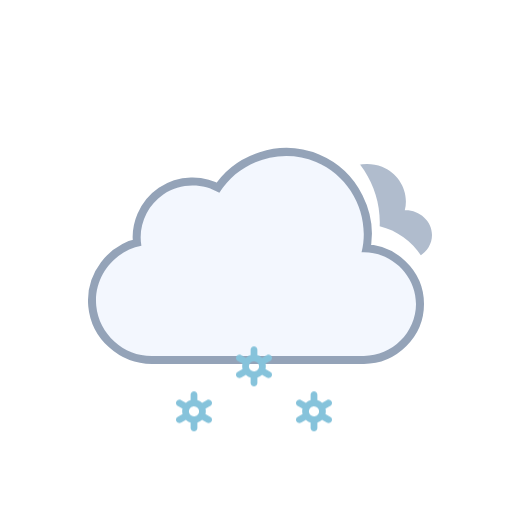
t = 0.00 s
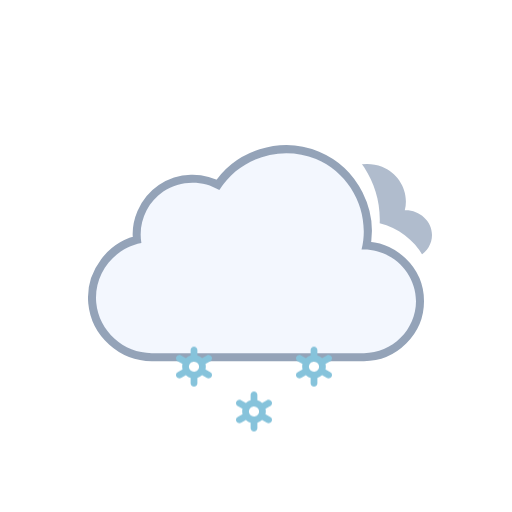
t = 0.50 s
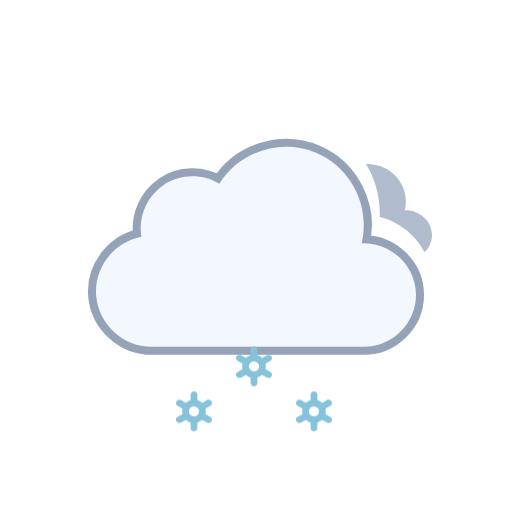
t = 1.00 s
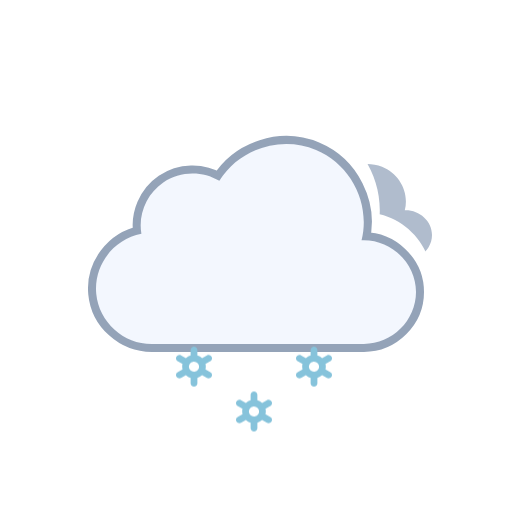
t = 1.50 s
t = 2.00 s: frame unchanged from t = 1.00 s, image omitted
t = 2.50 s: frame unchanged from t = 0.50 s, image omitted

The animated SVG that drew these frames (rendered in a browser with its animation timeline set to each time). Animation: 5 SMIL elements (animateTransform=5), 3 CSS @keyframes rules; one cycle of 3.00 s, repeats indefinitely.

<svg xmlns="http://www.w3.org/2000/svg" viewBox="0 0 128 128" fill="none">
<style>
@keyframes k0 { 0% { transform: translate(0px, 13.8327px); opacity: 1 } 5% { transform: translate(0px, 15.2965px); opacity: 1 } 7.5% { transform: translate(0px, 16.0284px); opacity: 0.8333 } 20% { transform: translate(0px, 20px); opacity: 0 } 20.1% { transform: translate(0px, 0px); opacity: 0.0067 } 32.5% { transform: translate(0px, 0.5197px); opacity: 0.8333 } 35% { transform: translate(0px, 0.7896px); opacity: 1 } 45% { transform: translate(0px, 1.8693px); opacity: 1 } 57.5% { transform: translate(0px, 3.8404px); opacity: 1 } 70% { transform: translate(0px, 6.3071px); opacity: 1 } 82.5% { transform: translate(0px, 9.1893px); opacity: 1 } 95% { transform: translate(0px, 12.4372px); opacity: 1 } 100% { transform: translate(0px, 13.8327px); opacity: 1 } }
.k0 { animation: k0 1s linear infinite }
@keyframes k1 { 0% { transform: translate(0px, 2.5915px); opacity: 1 } 7.5% { transform: translate(0px, 3.8404px); opacity: 1 } 20% { transform: translate(0px, 6.3071px); opacity: 1 } 32.5% { transform: translate(0px, 9.1893px); opacity: 1 } 45% { transform: translate(0px, 12.4372px); opacity: 1 } 55% { transform: translate(0px, 15.3102px); opacity: 1 } 57.5% { transform: translate(0px, 16.0284px); opacity: 0.8333 } 70% { transform: translate(0px, 20px); opacity: 0 } 70.1% { transform: translate(0px, 0px); opacity: 0.0067 } 82.5% { transform: translate(0px, 0.5197px); opacity: 0.8333 } 85% { transform: translate(0px, 0.7896px); opacity: 1 } 95% { transform: translate(0px, 1.8693px); opacity: 1 } 100% { transform: translate(0px, 2.5915px); opacity: 1 } }
.k1 { animation: k1 1s linear infinite }
@keyframes k2 { 0% { transform: translate(0px, 13.8327px); opacity: 1 } 5% { transform: translate(0px, 15.2965px); opacity: 1 } 7.5% { transform: translate(0px, 16.0284px); opacity: 0.8333 } 20% { transform: translate(0px, 20px); opacity: 0 } 20.1% { transform: translate(0px, 0px); opacity: 0.0067 } 32.5% { transform: translate(0px, 0.5197px); opacity: 0.8333 } 35% { transform: translate(0px, 0.7896px); opacity: 1 } 45% { transform: translate(0px, 1.8693px); opacity: 1 } 57.5% { transform: translate(0px, 3.8404px); opacity: 1 } 70% { transform: translate(0px, 6.3071px); opacity: 1 } 82.5% { transform: translate(0px, 9.1893px); opacity: 1 } 95% { transform: translate(0px, 12.4372px); opacity: 1 } 100% { transform: translate(0px, 13.8327px); opacity: 1 } }
.k2 { animation: k2 1s linear infinite }
</style><g id="overcast-snow" clip-path="url(#clip0_2045_39695)">
<g id="Sky">
<g id="Clouds" clip-path="url(#clip1_2045_39695)">
<g id="Mask group">
<mask id="mask0_2045_39695" maskUnits="userSpaceOnUse" x="0" y="0" width="128" height="128">
<g id="Cloud Mask">
<path id="Subtract" fill-rule="evenodd" clip-rule="evenodd" d="M128 0H0V128H128V0ZM37.9519 93H90.9752C100.227 93 107.998 85.353 107.998 76.0281C107.998 68.0217 102.305 61.3501 94.9248 59.5512C95.3619 49.9005 89.6744 40.6093 80.5509 36.7922C71.1071 32.8411 60.0664 35.6119 53.5305 43.2384C48.5702 41.5956 42.9815 42.2957 38.5741 45.2907C34.1459 48.2998 31.4305 53.2809 31.1846 58.5379C24.0633 61.463 19.3278 68.8506 20.0776 76.7839C20.942 85.9295 28.8285 93.0018 37.9519 93Z" fill="white"><animateTransform attributeName="transform" type="translate" values="0 -3;0 -2.9067;0 -2.6125;0 -2.1217;0 -1.5;0 -0.8783;0 -0.3875;0 -0.0933;0 0;0 -0.0933;0 -0.3875;0 -0.8783;0 -1.5;0 -2.1217;0 -2.6125;0 -2.9067;0 -3" dur="3s" repeatCount="indefinite" calcMode="linear" /></path>
<animateTransform attributeName="transform" type="translate" values="0 0;0 -0.0933;0 -0.3875;0 -0.8783;0 -1.5;0 -2.1217;0 -2.6125;0 -2.9067;0 -3;0 -2.9067;0 -2.6125;0 -2.1217;0 -1.5;0 -0.8783;0 -0.3875;0 -0.0933;0 0" dur="3s" repeatCount="indefinite" calcMode="linear" /></g>
</mask>
<g mask="url(#mask0_2045_39695)">
<g id="Secondary Cloud">
<path id="Cloud" d="M101.194 55.5621C102.367 51.05 99.7602 46.4225 95.5043 44.7133C91.1919 42.9813 85.9612 44.4743 83.4186 48.423C81.2648 47.1797 78.496 47.2496 76.4119 48.609C74.3808 49.934 73.2434 52.372 73.675 54.7789C70.2998 55.3911 67.6874 58.4688 68.0307 61.9561C68.3748 65.4511 71.5394 68.0008 74.9767 68C83.8126 68 92.6514 67.9925 101.488 68C104.911 68 108 65.2849 108 61.774C108 58.1428 104.721 55.4142 101.194 55.5621Z" fill="#B0BCCD" />
<animateTransform attributeName="transform" type="translate" values="0 -3;0 -2.9067;0 -2.6125;0 -2.1217;0 -1.5;0 -0.8783;0 -0.3875;0 -0.0933;0 0;0 -0.0933;0 -0.3875;0 -0.8783;0 -1.5;0 -2.1217;0 -2.6125;0 -2.9067;0 -3" dur="3s" repeatCount="indefinite" calcMode="linear" /></g>
</g>
<animateTransform attributeName="transform" type="translate" values="0 0;0 -0.0933;0 -0.3875;0 -0.8783;0 -1.5;0 -2.1217;0 -2.6125;0 -2.9067;0 -3;0 -2.9067;0 -2.6125;0 -2.1217;0 -1.5;0 -0.8783;0 -0.3875;0 -0.0933;0 0" dur="3s" repeatCount="indefinite" calcMode="linear" /></g>
<g id="Cloud_2">
<path d="M90.3886 63.0856C92.6838 53.8819 87.7408 44.1357 79.0085 40.4822C70.2653 36.8242 59.8277 40.1375 54.8372 48.2115C50.5363 45.625 44.9752 45.7781 40.8239 48.5991C36.6832 51.4128 34.4996 56.5143 35.3499 61.4539C28.3926 62.7685 23.3934 69.3393 24.0614 76.4076C24.7297 83.4776 30.8718 89.0018 37.9534 89C55.6066 89 73.306 89 90.9767 89C98.0446 89 104 83.1189 104 76.0281C104 68.7015 97.6775 62.7674 90.3886 63.0856Z" fill="none" stroke="#94A3B8" stroke-width="4" stroke-linejoin="round" />
<path id="Cloud_3" d="M90.3886 63.0856C92.6838 53.8819 87.7408 44.1357 79.0085 40.4822C70.2653 36.8242 59.8277 40.1375 54.8372 48.2115C50.5363 45.625 44.9752 45.7781 40.8239 48.5991C36.6832 51.4128 34.4996 56.5143 35.3499 61.4539C28.3926 62.7685 23.3934 69.3393 24.0614 76.4076C24.7297 83.4776 30.8718 89.0018 37.9534 89C55.6066 89 73.306 89 90.9767 89C98.0446 89 104 83.1189 104 76.0281C104 68.7015 97.6775 62.7674 90.3886 63.0856Z" fill="#F3F7FE" />
<animateTransform attributeName="transform" type="translate" values="0 0;0 -0.0933;0 -0.3875;0 -0.8783;0 -1.5;0 -2.1217;0 -2.6125;0 -2.9067;0 -3;0 -2.9067;0 -2.6125;0 -2.1217;0 -1.5;0 -0.8783;0 -0.3875;0 -0.0933;0 0" dur="3s" repeatCount="indefinite" calcMode="linear" /></g>
</g>
</g>
<g id="Precipitation">
<g id="Snowflakes">
<path id="Snowflake 1" d="M52.5781 90.366L51.3735 89.6775C51.4794 89.2326 51.4786 88.7687 51.3708 88.3241L52.5781 87.6345C52.6738 87.5805 52.7577 87.5079 52.8252 87.421C52.8926 87.3342 52.9423 87.2347 52.9711 87.1284C52.9998 87.0221 53.0071 86.9112 52.9926 86.802C52.9782 86.6928 52.9422 86.5876 52.8868 86.4926C52.7732 86.2998 52.5886 86.1597 52.3728 86.1025C52.157 86.0452 51.9276 86.0754 51.7339 86.1866L50.5278 86.8763C50.1931 86.5586 49.7868 86.3264 49.3437 86.1995V84.8202C49.3368 84.6003 49.245 84.3918 49.0875 84.2387C48.93 84.0856 48.7192 84 48.4998 84C48.2805 84 48.0699 84.0856 47.9124 84.2387C47.7548 84.3918 47.6628 84.6003 47.656 84.8202V86.1995C47.214 86.3289 46.8081 86.5598 46.4706 86.874L45.2662 86.1853C45.0724 86.0742 44.8428 86.044 44.627 86.1013C44.4113 86.1585 44.2267 86.2986 44.113 86.4913C44.0576 86.5864 44.0217 86.6916 44.0072 86.8007C43.9928 86.9099 44 87.0209 44.0288 87.1271C44.0575 87.2334 44.1072 87.3329 44.1747 87.4198C44.2421 87.5067 44.326 87.5792 44.4217 87.6332L45.6264 88.3216C45.5204 88.7666 45.5213 89.2305 45.629 89.675L44.4217 90.3647C44.326 90.4187 44.2421 90.4912 44.1747 90.5781C44.1072 90.665 44.0575 90.7645 44.0288 90.8708C44 90.9771 43.9928 91.088 44.0072 91.1972C44.0217 91.3063 44.0576 91.4115 44.113 91.5066C44.2267 91.6992 44.4113 91.8392 44.627 91.8965C44.8428 91.9537 45.0724 91.9236 45.2662 91.8126L46.4721 91.1229C46.8063 91.4409 47.2128 91.6726 47.6562 91.7979V93.1798C47.6631 93.3997 47.755 93.6082 47.9126 93.7613C48.0701 93.9144 48.2807 94 48.5 94C48.7194 94 48.9302 93.9144 49.0877 93.7613C49.2452 93.6082 49.337 93.3997 49.3439 93.1798V91.7975C49.7853 91.6683 50.1907 91.4378 50.5278 91.1242L51.7341 91.8138C51.9278 91.9248 52.1573 91.955 52.373 91.8977C52.5888 91.8405 52.7733 91.7005 52.887 91.5079C52.9424 91.4128 52.9784 91.3076 52.9928 91.1984C53.0073 91.0892 52.9998 90.9783 52.9711 90.872C52.9423 90.7657 52.8929 90.6662 52.8254 90.5793C52.7579 90.4925 52.6738 90.4199 52.5781 90.366ZM47.8664 90.0861C47.7229 90.005 47.5968 89.8961 47.4956 89.7657C47.3944 89.6353 47.3202 89.486 47.2771 89.3266C47.2339 89.1671 47.2228 89.0007 47.2443 88.8369C47.2658 88.6731 47.3197 88.5152 47.4026 88.3724C47.5735 88.084 47.8503 87.8743 48.1736 87.7883C48.497 87.7023 48.8411 87.747 49.1321 87.9126C49.2756 87.9938 49.4016 88.1027 49.5028 88.2331C49.604 88.3635 49.6782 88.5127 49.7214 88.6722C49.7645 88.8316 49.7757 88.9981 49.7541 89.1619C49.7326 89.3257 49.6787 89.4836 49.5958 89.6263C49.425 89.9149 49.1482 90.1247 48.8248 90.2108C48.5014 90.2969 48.1574 90.2523 47.8664 90.0867V90.0861Z" fill="#86C3DB" opacity="0" class="k0" />
<path id="Snowflake 2" d="M67.5781 90.366L66.3735 89.6775C66.4794 89.2326 66.4786 88.7687 66.3708 88.3241L67.5781 87.6345C67.6738 87.5805 67.7577 87.5079 67.8252 87.421C67.8926 87.3342 67.9423 87.2347 67.9711 87.1284C67.9998 87.0221 68.0071 86.9112 67.9926 86.802C67.9782 86.6928 67.9422 86.5876 67.8868 86.4926C67.7732 86.2998 67.5886 86.1597 67.3728 86.1025C67.157 86.0452 66.9276 86.0754 66.7339 86.1866L65.5278 86.8763C65.1931 86.5586 64.7868 86.3264 64.3437 86.1995V84.8202C64.3368 84.6003 64.245 84.3918 64.0875 84.2387C63.93 84.0856 63.7192 84 63.4998 84C63.2805 84 63.0699 84.0856 62.9124 84.2387C62.7548 84.3918 62.6628 84.6003 62.656 84.8202V86.1995C62.214 86.3289 61.8081 86.5598 61.4706 86.874L60.2662 86.1853C60.0724 86.0742 59.8428 86.044 59.627 86.1013C59.4113 86.1585 59.2267 86.2986 59.113 86.4913C59.0576 86.5864 59.0217 86.6916 59.0072 86.8007C58.9928 86.9099 59 87.0209 59.0288 87.1271C59.0575 87.2334 59.1072 87.3329 59.1747 87.4198C59.2421 87.5067 59.326 87.5792 59.4217 87.6332L60.6264 88.3216C60.5204 88.7666 60.5213 89.2305 60.629 89.675L59.4217 90.3647C59.326 90.4187 59.2421 90.4912 59.1747 90.5781C59.1072 90.665 59.0575 90.7645 59.0288 90.8708C59 90.9771 58.9928 91.088 59.0072 91.1972C59.0217 91.3063 59.0576 91.4115 59.113 91.5066C59.2267 91.6992 59.4113 91.8392 59.627 91.8965C59.8428 91.9537 60.0724 91.9236 60.2662 91.8126L61.4721 91.1229C61.8063 91.4409 62.2128 91.6726 62.6562 91.7979V93.1798C62.6631 93.3997 62.755 93.6082 62.9126 93.7613C63.0701 93.9144 63.2807 94 63.5 94C63.7194 94 63.9302 93.9144 64.0877 93.7613C64.2452 93.6082 64.337 93.3997 64.3439 93.1798V91.7975C64.7853 91.6683 65.1907 91.4378 65.5278 91.1242L66.7341 91.8138C66.9278 91.9248 67.1573 91.955 67.373 91.8977C67.5888 91.8405 67.7733 91.7005 67.887 91.5079C67.9424 91.4128 67.9784 91.3076 67.9928 91.1984C68.0073 91.0892 67.9998 90.9783 67.9711 90.872C67.9423 90.7657 67.8929 90.6662 67.8254 90.5793C67.7579 90.4925 67.6738 90.4199 67.5781 90.366ZM62.8664 90.0861C62.7229 90.005 62.5968 89.8961 62.4956 89.7657C62.3944 89.6353 62.3202 89.486 62.2771 89.3266C62.2339 89.1671 62.2228 89.0007 62.2443 88.8369C62.2658 88.6731 62.3197 88.5152 62.4026 88.3724C62.5735 88.084 62.8503 87.8743 63.1736 87.7883C63.497 87.7023 63.8411 87.747 64.1321 87.9126C64.2756 87.9938 64.4016 88.1027 64.5028 88.2331C64.604 88.3635 64.6782 88.5127 64.7214 88.6722C64.7645 88.8316 64.7757 88.9981 64.7541 89.1619C64.7326 89.3257 64.6787 89.4836 64.5958 89.6263C64.425 89.9149 64.1482 90.1247 63.8248 90.2108C63.5014 90.2969 63.1574 90.2523 62.8664 90.0867V90.0861Z" fill="#86C3DB" opacity="0" class="k1" />
<path id="Snowflake 3" d="M82.5781 90.366L81.3735 89.6775C81.4794 89.2326 81.4786 88.7687 81.3708 88.3241L82.5781 87.6345C82.6738 87.5805 82.7577 87.5079 82.8252 87.421C82.8926 87.3342 82.9423 87.2347 82.9711 87.1284C82.9998 87.0221 83.0071 86.9112 82.9926 86.802C82.9782 86.6928 82.9422 86.5876 82.8868 86.4926C82.7732 86.2998 82.5886 86.1597 82.3728 86.1025C82.157 86.0452 81.9276 86.0754 81.7339 86.1866L80.5278 86.8763C80.1931 86.5586 79.7868 86.3264 79.3437 86.1995V84.8202C79.3368 84.6003 79.245 84.3918 79.0875 84.2387C78.93 84.0856 78.7192 84 78.4998 84C78.2805 84 78.0699 84.0856 77.9124 84.2387C77.7548 84.3918 77.6628 84.6003 77.656 84.8202V86.1995C77.214 86.3289 76.8081 86.5598 76.4706 86.874L75.2662 86.1853C75.0724 86.0742 74.8428 86.044 74.627 86.1013C74.4113 86.1585 74.2267 86.2986 74.113 86.4913C74.0576 86.5864 74.0217 86.6916 74.0072 86.8007C73.9928 86.9099 74 87.0209 74.0288 87.1271C74.0575 87.2334 74.1072 87.3329 74.1747 87.4198C74.2421 87.5067 74.326 87.5792 74.4217 87.6332L75.6264 88.3216C75.5204 88.7666 75.5213 89.2305 75.629 89.675L74.4217 90.3647C74.326 90.4187 74.2421 90.4912 74.1747 90.5781C74.1072 90.665 74.0575 90.7645 74.0288 90.8708C74 90.9771 73.9928 91.088 74.0072 91.1972C74.0217 91.3063 74.0576 91.4115 74.113 91.5066C74.2267 91.6992 74.4113 91.8392 74.627 91.8965C74.8428 91.9537 75.0724 91.9236 75.2662 91.8126L76.4721 91.1229C76.8063 91.4409 77.2128 91.6726 77.6562 91.7979V93.1798C77.6631 93.3997 77.755 93.6082 77.9126 93.7613C78.0701 93.9144 78.2807 94 78.5 94C78.7194 94 78.9302 93.9144 79.0877 93.7613C79.2452 93.6082 79.337 93.3997 79.3439 93.1798V91.7975C79.7853 91.6683 80.1907 91.4378 80.5278 91.1242L81.7341 91.8138C81.9278 91.9248 82.1573 91.955 82.373 91.8977C82.5888 91.8405 82.7733 91.7005 82.887 91.5079C82.9424 91.4128 82.9784 91.3076 82.9928 91.1984C83.0073 91.0892 82.9998 90.9783 82.9711 90.872C82.9423 90.7657 82.8929 90.6662 82.8254 90.5793C82.7579 90.4925 82.6738 90.4199 82.5781 90.366ZM77.8664 90.0861C77.7229 90.005 77.5968 89.8961 77.4956 89.7657C77.3944 89.6353 77.3202 89.486 77.2771 89.3266C77.2339 89.1671 77.2228 89.0007 77.2443 88.8369C77.2658 88.6731 77.3197 88.5152 77.4026 88.3724C77.5735 88.084 77.8503 87.8743 78.1736 87.7883C78.497 87.7023 78.8411 87.747 79.1321 87.9126C79.2756 87.9938 79.4016 88.1027 79.5028 88.2331C79.604 88.3635 79.6782 88.5127 79.7214 88.6722C79.7645 88.8316 79.7757 88.9981 79.7541 89.1619C79.7326 89.3257 79.6787 89.4836 79.5958 89.6263C79.425 89.9149 79.1482 90.1247 78.8248 90.2108C78.5014 90.2969 78.1574 90.2523 77.8664 90.0867V90.0861Z" fill="#86C3DB" opacity="0" class="k2" />
</g>
</g>
</g>
<defs>
<clipPath id="clip0_2045_39695">
<rect width="128" height="128" fill="white" />
</clipPath>
<clipPath id="clip1_2045_39695">
<rect width="128" height="128" fill="white" />
</clipPath>
</defs>
</svg>
